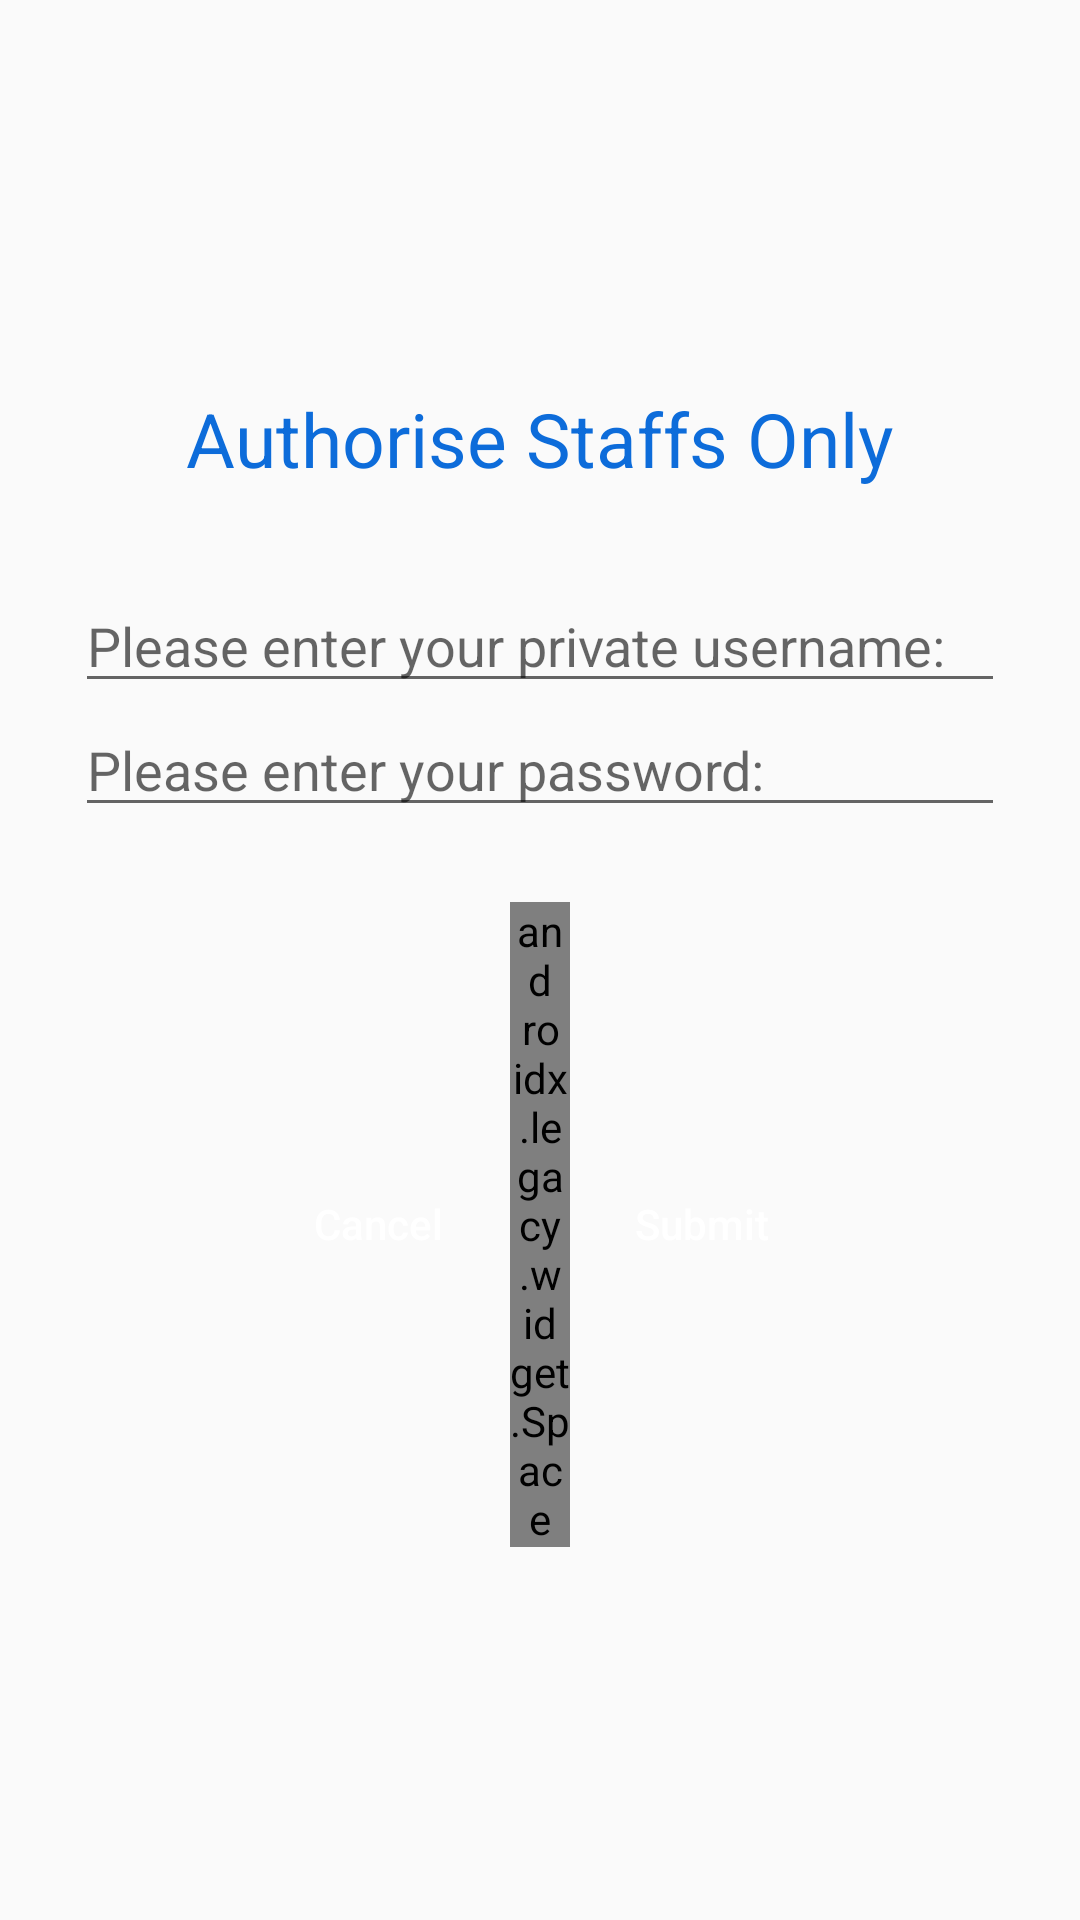

Produce the Android XML layout that renders to this screen, including the resource entries it uses.
<!-- AndroidManifest.xml: application theme AppTheme -->
<!-- res/layout/activity_login.xml -->
<?xml version="1.0" encoding="utf-8"?>
<androidx.constraintlayout.widget.ConstraintLayout xmlns:android="http://schemas.android.com/apk/res/android"
    xmlns:tools="http://schemas.android.com/tools"
    android:layout_width="match_parent"
    android:layout_height="match_parent"
    tools:context=".ui.LoginActivity">


    <LinearLayout
        android:id="@+id/ll_main_layout"
        android:layout_width="match_parent"
        android:layout_height="match_parent"
        android:gravity="center"
        android:padding="25dp"
        android:orientation="vertical">
        <TextView
            android:layout_width="wrap_content"
            android:layout_height="wrap_content"
            android:textSize="25dp"
            android:textColor="@color/blue_text"
            android:padding="30dp"
            android:text="Authorise Staffs Only"/>
        <EditText
            android:id="@+id/username"
            android:hint="Please enter your private username:"
            android:layout_width="match_parent"
            android:layout_height="wrap_content"/>
        <EditText
            android:id="@+id/psw"
            android:hint="Please enter your password:"
            android:inputType="textPassword"
            android:layout_width="match_parent"
            android:layout_height="wrap_content"/>
        <LinearLayout
            android:layout_width="match_parent"
            android:layout_height="wrap_content"
            android:gravity="center"
            android:padding="25dp"
            android:orientation="horizontal">
            <Button
                android:id="@+id/btn_cancel"
                android:text="Cancel"
                android:textAllCaps="false"
                android:layout_width="wrap_content"
                android:backgroundTint="@android:color/darker_gray"
                android:background="@drawable/round_button"
                android:textColor="@android:color/white"
                android:layout_height="wrap_content" />

            <androidx.legacy.widget.Space
                android:layout_width="20dp"
                android:layout_height="wrap_content"/>
            <Button
                android:id="@+id/btn_submit"
                android:text="Submit"
                android:textAllCaps="false"
                android:layout_width="wrap_content"
                android:background="@drawable/round_button"
                android:backgroundTint="@color/blue_text"
                android:textColor="@android:color/white"
                android:layout_height="wrap_content" />
        </LinearLayout>
    </LinearLayout>
</androidx.constraintlayout.widget.ConstraintLayout>
<!-- resources referenced by this layout -->
<resources>
  <color name="blue_text">#0D6CDA</color>
  <style name="AppTheme" parent="Theme.AppCompat.Light.NoActionBar">
          
          <item name="colorPrimary">@color/colorPrimary</item>
          <item name="colorPrimaryDark">@color/colorPrimaryDark</item>
          <item name="colorAccent">@color/colorAccent</item>
  
          <item name="android:statusBarColor">#fff</item>
          <item name="android:windowLightStatusBar">true</item>
  
          <item name="android:navigationBarColor">#E4E4E4</item>
  
          <item name="actionBarStyle">@style/MyActionBar</item>
  
      </style>
  <color name="colorPrimary">#636051</color>
  <color name="colorPrimaryDark">#151515</color>
  <color name="colorAccent">#a16606</color>
  <style name="MyActionBar" parent="@style/Widget.AppCompat.ActionBar.Solid">
          <item name="titleTextStyle">@style/MyTitleTextStyle</item>
      </style>
  <style name="MyTitleTextStyle" parent="@style/TextAppearance.AppCompat.Widget.ActionBar.Title">
          <item name="android:textColor">#000</item>
      </style>
  <style name="TextAppearance.AppCompat.Widget.ActionBar.Title" parent="@android:style/TextAppearance">
          <item name="android:textSize">30dp</item>
          <item name="android:textColor">#000</item>
          <item name="android:fontFamily">serif-monospace</item>
      </style>
</resources>
